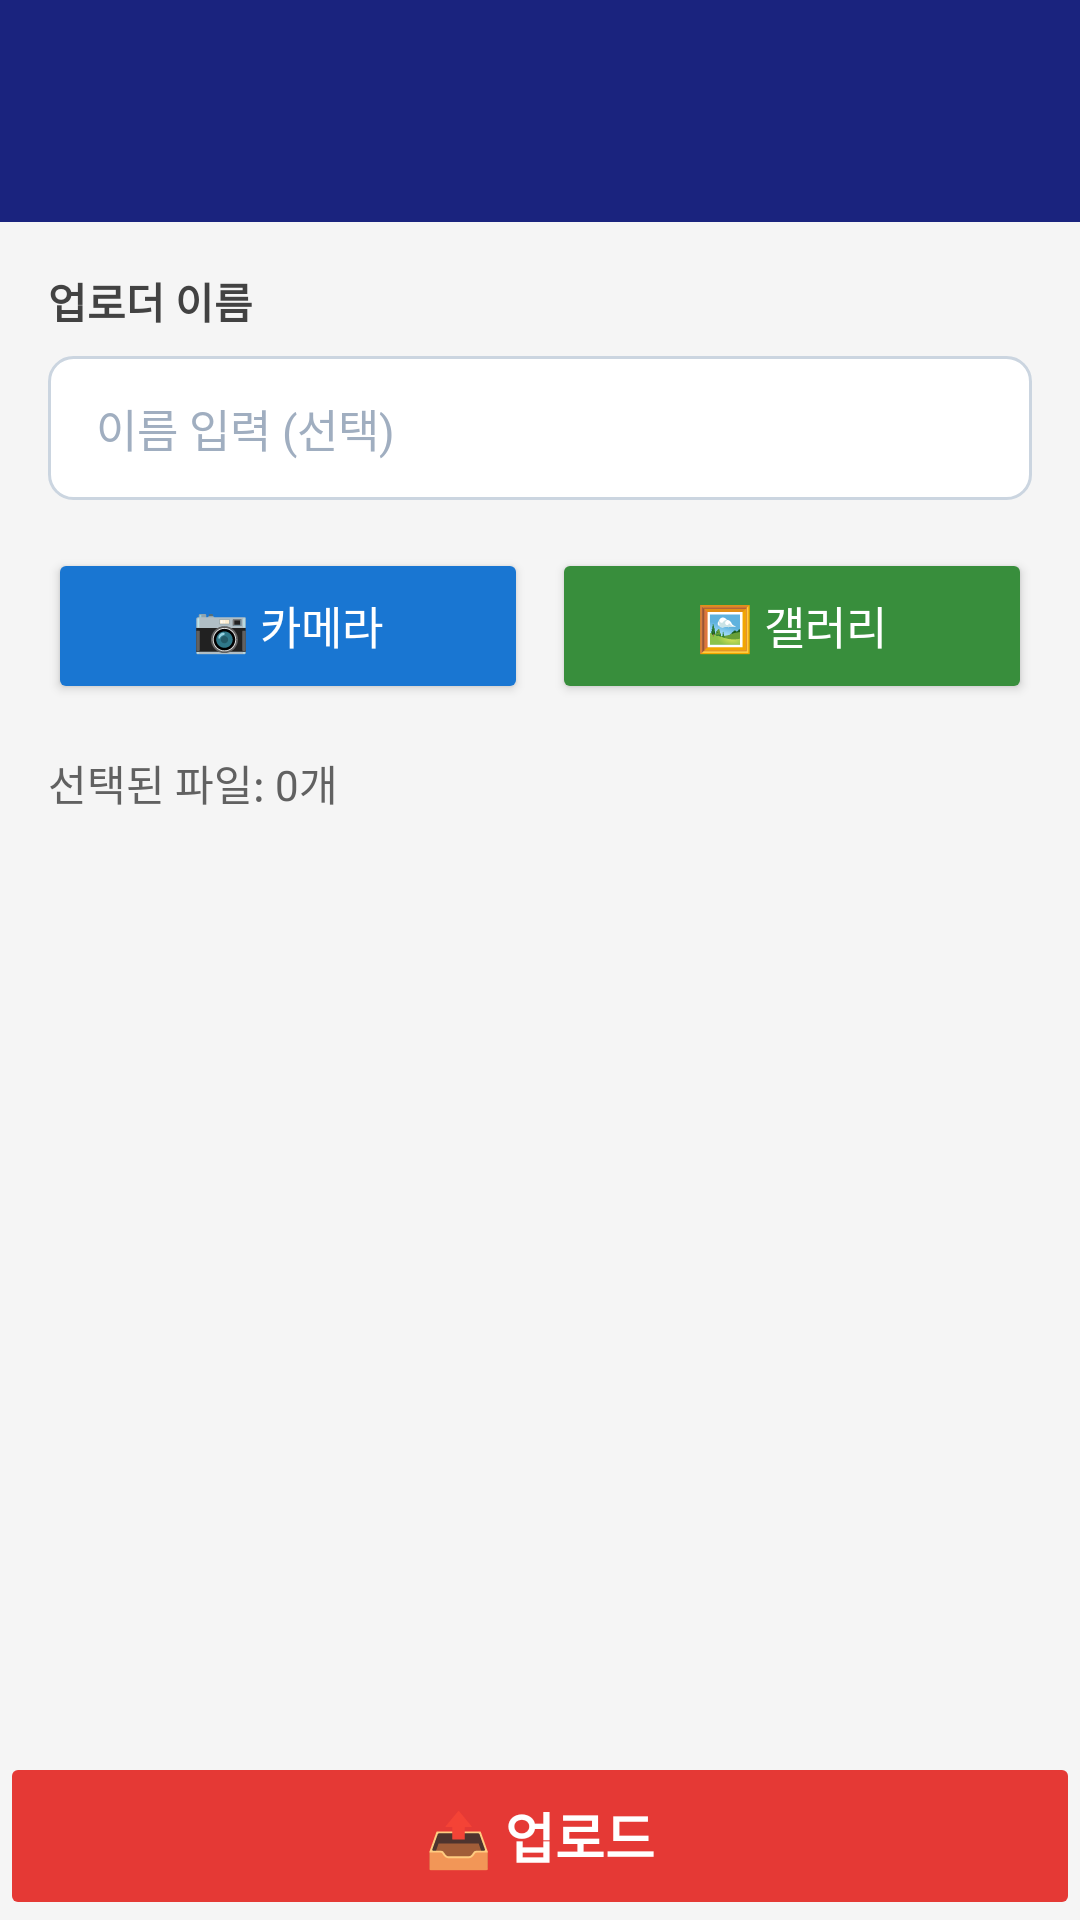

Produce the Android XML layout that renders to this screen, including the resource entries it uses.
<!-- AndroidManifest.xml: application theme Theme.RamsERP -->
<!-- res/layout/activity_upload.xml -->
<?xml version="1.0" encoding="utf-8"?>
<LinearLayout xmlns:android="http://schemas.android.com/apk/res/android"
    android:layout_width="match_parent"
    android:layout_height="match_parent"
    android:orientation="vertical"
    android:background="#F5F5F5">

    
    <LinearLayout
        android:layout_width="match_parent"
        android:layout_height="wrap_content"
        android:background="#1A237E"
        android:padding="16dp"
        android:orientation="vertical">
        <TextView
            android:id="@+id/tvProjectCode"
            android:layout_width="wrap_content"
            android:layout_height="wrap_content"
            android:textColor="#90CAF9"
            android:textSize="13sp"/>
        <TextView
            android:id="@+id/tvProjectTitle"
            android:layout_width="match_parent"
            android:layout_height="wrap_content"
            android:textColor="#FFFFFF"
            android:textSize="18sp"
            android:textStyle="bold"/>
    </LinearLayout>

    <ScrollView
        android:layout_width="match_parent"
        android:layout_height="0dp"
        android:layout_weight="1">
        <LinearLayout
            android:layout_width="match_parent"
            android:layout_height="wrap_content"
            android:orientation="vertical"
            android:padding="16dp">

            
            <TextView
                android:layout_width="wrap_content"
                android:layout_height="wrap_content"
                android:text="업로더 이름"
                android:textColor="#424242"
                android:textSize="14sp"
                android:textStyle="bold"
                android:layout_marginBottom="8dp"/>

            <EditText
                android:id="@+id/etUploaderName"
                android:layout_width="match_parent"
                android:layout_height="48dp"
                android:background="@drawable/bg_edittext"
                android:paddingStart="16dp"
                android:paddingEnd="16dp"
                android:hint="이름 입력 (선택)"
                android:textColorHint="#A0AEC0"
                android:textColor="#1A202C"
                android:textSize="15sp"
                android:layout_marginBottom="16dp"/>

            
            <LinearLayout
                android:layout_width="match_parent"
                android:layout_height="wrap_content"
                android:orientation="horizontal"
                android:layout_marginBottom="16dp">
                <Button
                    android:id="@+id/btnCamera"
                    android:layout_width="0dp"
                    android:layout_height="52dp"
                    android:layout_weight="1"
                    android:text="📷 카메라"
                    android:backgroundTint="#1976D2"
                    android:textColor="#FFFFFF"
                    android:textSize="15sp"
                    android:layout_marginEnd="8dp"/>
                <Button
                    android:id="@+id/btnGallery"
                    android:layout_width="0dp"
                    android:layout_height="52dp"
                    android:layout_weight="1"
                    android:text="🖼 갤러리"
                    android:backgroundTint="#388E3C"
                    android:textColor="#FFFFFF"
                    android:textSize="15sp"/>
            </LinearLayout>

            
            <TextView
                android:id="@+id/tvCount"
                android:layout_width="wrap_content"
                android:layout_height="wrap_content"
                android:text="선택된 파일: 0개"
                android:textColor="#616161"
                android:textSize="14sp"
                android:layout_marginBottom="12dp"/>

            
            <androidx.recyclerview.widget.RecyclerView
                android:id="@+id/rvPreview"
                android:layout_width="match_parent"
                android:layout_height="wrap_content"
                android:nestedScrollingEnabled="false"
                android:layout_marginBottom="16dp"/>

            
            <ProgressBar
                android:id="@+id/progressBar"
                android:layout_width="match_parent"
                android:layout_height="6dp"
                style="?android:attr/progressBarStyleHorizontal"
                android:indeterminate="true"
                android:indeterminateTint="#1976D2"
                android:visibility="gone"
                android:layout_marginBottom="8dp"/>

            <TextView
                android:id="@+id/tvProgress"
                android:layout_width="wrap_content"
                android:layout_height="wrap_content"
                android:textColor="#1976D2"
                android:textSize="14sp"
                android:visibility="gone"
                android:layout_marginBottom="8dp"/>
        </LinearLayout>
    </ScrollView>

    
    <Button
        android:id="@+id/btnUpload"
        android:layout_width="match_parent"
        android:layout_height="56dp"
        android:text="📤 업로드"
        android:backgroundTint="#E53935"
        android:textColor="#FFFFFF"
        android:textSize="18sp"
        android:textStyle="bold"
        android:enabled="false"/>
</LinearLayout>
<!-- resources referenced by this layout -->
<resources>
  <!-- drawable bg_edittext (drawable) -->
  <?xml version="1.0" encoding="utf-8"?>
  <shape xmlns:android="http://schemas.android.com/apk/res/android"
      android:shape="rectangle">
      <solid android:color="#FFFFFF"/>
      <stroke android:width="1dp" android:color="#CBD5E0"/>
      <corners android:radius="8dp"/>
  </shape>
  <style name="Theme.RamsERP" parent="Theme.MaterialComponents.Light.DarkActionBar">
          <item name="colorPrimary">#185FA5</item>
          <item name="colorPrimaryVariant">#1A237E</item>
          <item name="colorOnPrimary">#FFFFFF</item>
          <item name="colorSecondary">#185FA5</item>
          <item name="colorOnSecondary">#FFFFFF</item>
          <item name="android:forceDarkAllowed" tools:targetApi="q">false</item>
          <item name="android:windowBackground">#F7FAFC</item>
      </style>
</resources>
